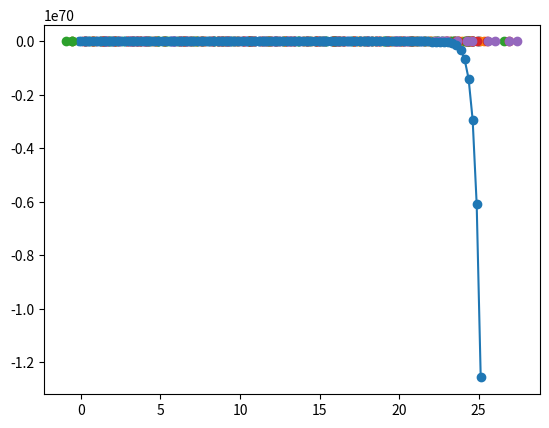

This chart was generated by the following Python code:
from scipy.interpolate import lagrange
from numpy.polynomial.polynomial import Polynomial
import math
import random
import numpy as np
import matplotlib.pyplot as plt


a=0
b=8*math.pi
x = np.linspace(a,b,100).tolist()
y= []
for i in x:
	y.append(math.sin(i))

poly = lagrange(x,y)

#print(poly.coef)
y_val= []
for i in range(0,len(x)):
	y_val.append(Polynomial(poly.coef[::-1])(x[i]))
plt.plot(x, y_val, marker= "o")
plt.show()

sum_err =0

print(Polynomial(poly.coef[::-1]).coef)

for i in range(0,len(x)):

	err = Polynomial(poly.coef[::-1])(x[i]) - y[i]
	sum_err = sum_err + err*err

mse = sum_err/100




print ("MSE on training set without noise ", str(sum_err))

variance = [0.1, 0.5, 1, 1.5, 2]

for var in variance:
	noise = np.random.normal(0, var, 100)
	
	for i in range(0,len(x)):
		x[i] =x[i] +noise[i]
	
	y=[]
	for i in x:
		y.append(math.sin(i))

	poly = lagrange(x,y)
	
	plt.scatter(x, y, marker= "o")
	plt.show()

	for i in range(0,len(x)):
		err = Polynomial(poly.coef[::-1])(x[i]) - y[i]
		sum_err = sum_err + err*err
	
	mse = sum_err/100
	print ("MSE on training set with noise of variance  ", str(var), " is: " , str(mse))







	 





